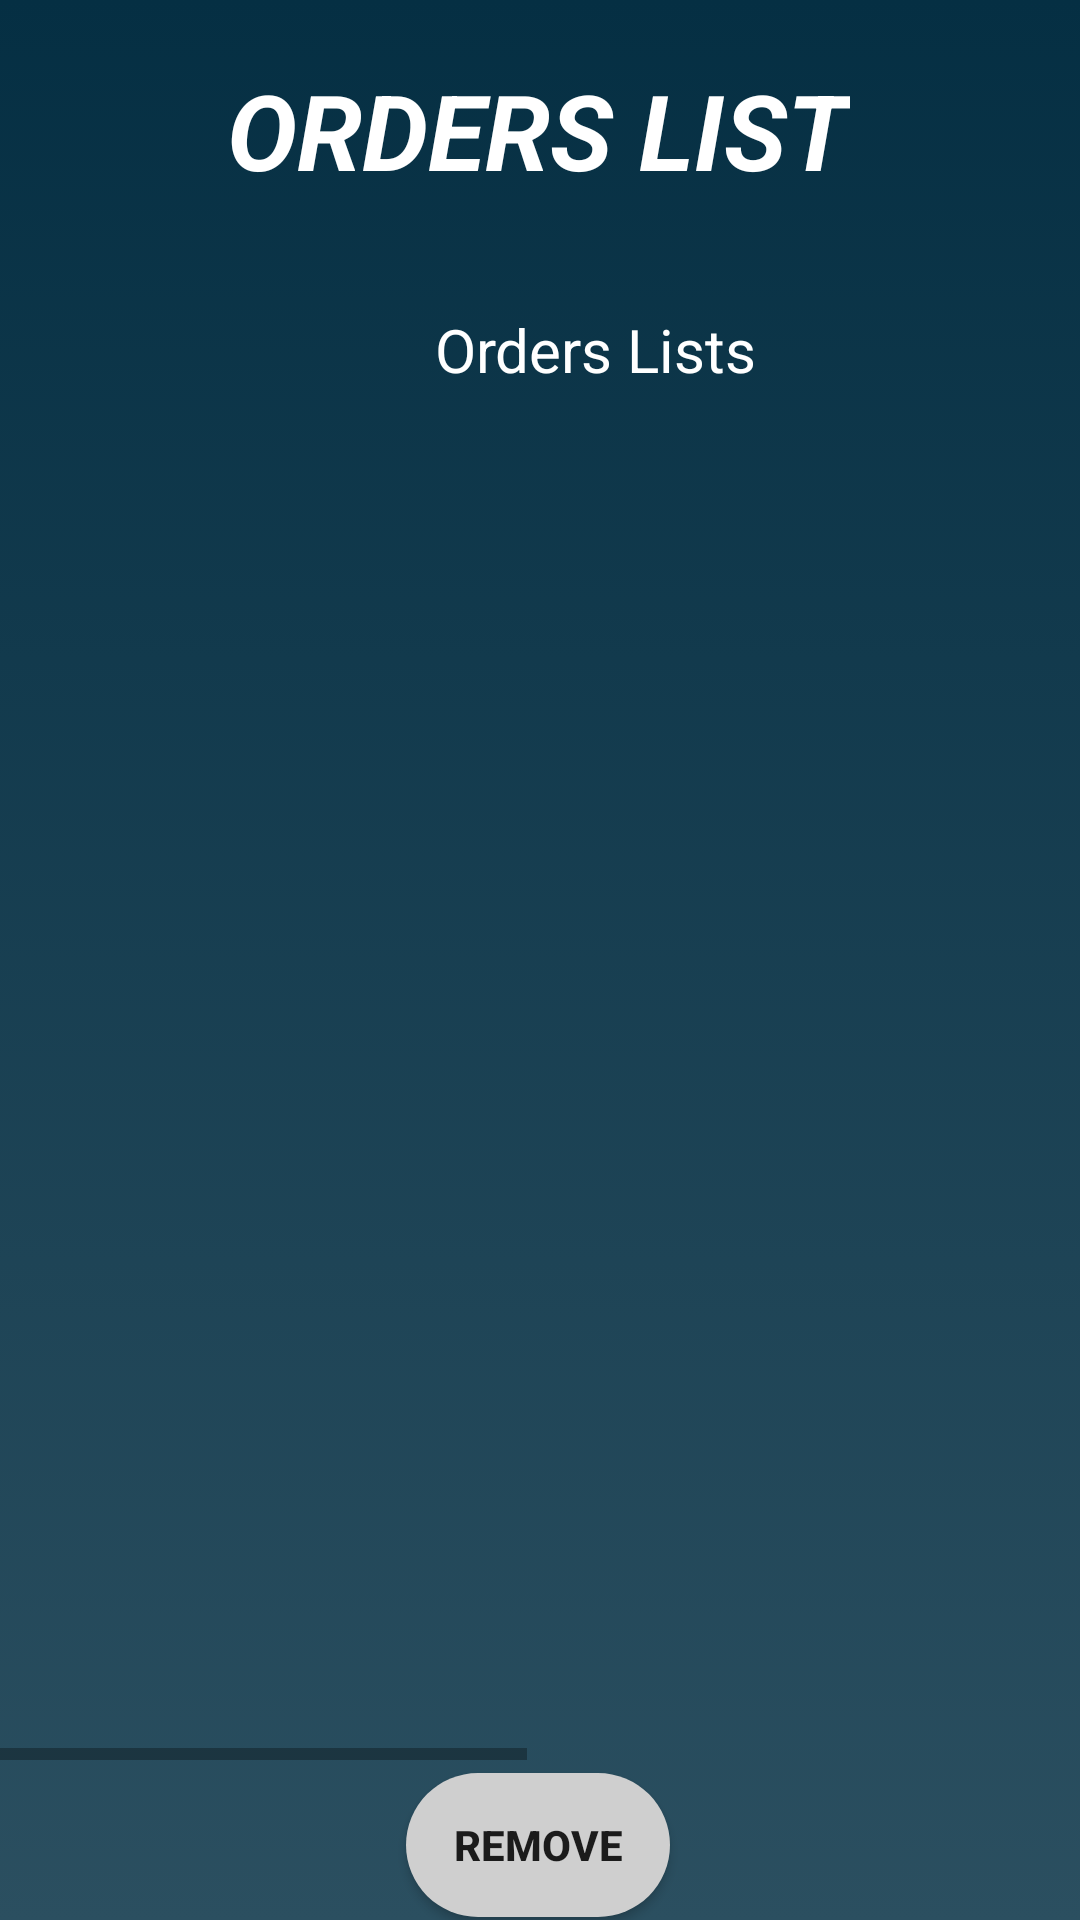

Android layout source for this screen:
<!-- AndroidManifest.xml: application theme AppTheme -->
<!-- res/layout/activity_commandes__list.xml -->
<?xml version="1.0" encoding="utf-8"?>
<androidx.constraintlayout.widget.ConstraintLayout xmlns:android="http://schemas.android.com/apk/res/android"
    xmlns:app="http://schemas.android.com/apk/res-auto"
    xmlns:tools="http://schemas.android.com/tools"
    android:layout_width="match_parent"
    android:layout_height="match_parent"
    android:background="@drawable/background"
    tools:context=".Commandes_List">

    <TextView
        android:id="@+id/Commande_list_title"
        android:layout_width="wrap_content"
        android:layout_height="wrap_content"
        android:layout_marginTop="20dp"
        android:text="ORDERS LIST"
        android:textAlignment="center"
        android:textColor="#FFF"
        android:textSize="35dp"
        android:textStyle="italic|bold"
        app:layout_constraintEnd_toEndOf="parent"
        app:layout_constraintHorizontal_bias="0.497"
        app:layout_constraintStart_toStartOf="parent"
        app:layout_constraintTop_toTopOf="parent" />

    <HorizontalScrollView
        android:id="@+id/Commandes_ScrollView"
        android:layout_width="match_parent"
        android:layout_height="500dp"
        android:layout_marginTop="20dp"
        app:layout_constraintEnd_toEndOf="parent"
        app:layout_constraintHorizontal_bias="1.0"
        app:layout_constraintStart_toStartOf="parent"
        app:layout_constraintTop_toBottomOf="@+id/Commande_list_title">

        <LinearLayout
            android:layout_width="match_parent"
            android:layout_height="match_parent"
            android:orientation="horizontal">

            <TextView
                android:layout_width="wrap_content"
                android:layout_height="wrap_content"
                android:text="Orders Lists"
                android:textSize="20dp"
                android:textColor="@color/White"
                android:layout_gravity="center"
                android:layout_marginBottom="20dp"
                android:layout_marginTop="20dp"
                android:translationY="-220dp"
                android:translationX="145dp"/>

            <androidx.recyclerview.widget.RecyclerView
                android:id="@+id/Commandes_recyclerView"
                android:layout_width="300dp"
                android:layout_height="400dp"
                android:layout_gravity="center"
                android:translationX="-60dp"
                android:translationY="20dp"
                app:layout_constraintBottom_toBottomOf="parent"
                app:layout_constraintEnd_toEndOf="parent"
                app:layout_constraintHorizontal_bias="0.507"
                app:layout_constraintStart_toStartOf="parent"
                app:layout_constraintTop_toTopOf="parent"
                app:layout_constraintVertical_bias="1.0" />

            <TextView
                android:layout_width="wrap_content"
                android:layout_height="wrap_content"
                android:text="Orders Lines Lists"
                android:textSize="20dp"
                android:textColor="@color/White"
                android:layout_gravity="center"
                android:layout_marginBottom="20dp"
                android:layout_marginTop="20dp"
                android:translationY="-220dp"
                android:translationX="55dp"/>

            <androidx.recyclerview.widget.RecyclerView
                android:id="@+id/Ligne_Commandes_recyclerView"
                android:layout_width="300dp"
                android:layout_height="400dp"
                android:layout_gravity="center"
                android:layout_marginBottom="20dp"
                android:translationX="-180dp"
                android:translationY="40dp"
                app:layout_constraintBottom_toBottomOf="parent"
                app:layout_constraintEnd_toEndOf="parent"
                app:layout_constraintHorizontal_bias="0.507"
                app:layout_constraintStart_toStartOf="parent"
                app:layout_constraintTop_toTopOf="parent"
                app:layout_constraintVertical_bias="1.0"
                android:layout_marginEnd="-130dp"/>


        </LinearLayout>

    </HorizontalScrollView>


    <Button
        android:id="@+id/btn_add_commande"
        android:layout_width="wrap_content"
        android:layout_height="wrap_content"
        android:layout_marginStart="72dp"
        android:layout_marginTop="20dp"
        android:background="@drawable/list_button_background"
        android:text="ADD"
        android:textStyle="bold"
        app:layout_constraintBottom_toTopOf="@+id/btn_remove_commande"
        app:layout_constraintStart_toStartOf="parent"
        app:layout_constraintTop_toBottomOf="@+id/Commandes_ScrollView"
        app:layout_constraintVertical_bias="0.545" />

    <Button
        android:id="@+id/btn_edit_commande"
        android:layout_width="wrap_content"
        android:layout_height="wrap_content"
        android:layout_marginTop="20dp"
        android:layout_marginEnd="72dp"
        android:background="@drawable/list_button_background"
        android:text="EDIT"
        android:textStyle="bold"
        app:layout_constraintBottom_toTopOf="@+id/btn_remove_commande"
        app:layout_constraintEnd_toEndOf="parent"
        app:layout_constraintTop_toBottomOf="@+id/Commandes_ScrollView" />

    <Button
        android:id="@+id/btn_remove_commande"
        android:layout_width="wrap_content"
        android:layout_height="wrap_content"
        android:background="@drawable/list_button_background"
        android:gravity="center"
        android:text="REMOVE"
        android:textStyle="bold"
        app:layout_constraintBottom_toBottomOf="parent"
        app:layout_constraintEnd_toEndOf="parent"
        app:layout_constraintHorizontal_bias="0.498"
        app:layout_constraintStart_toStartOf="parent"
        app:layout_constraintTop_toBottomOf="@+id/Commandes_ScrollView"
        app:layout_constraintVertical_bias="0.831" />


</androidx.constraintlayout.widget.ConstraintLayout>
<!-- resources referenced by this layout -->
<resources>
  <color name="White">#FFF</color>
  <!-- drawable background (drawable) -->
  <?xml version="1.0" encoding="utf-8"?>
  <selector xmlns:android="http://schemas.android.com/apk/res/android">
      <item>
          <shape>
              <gradient
                  android:startColor="@color/colorPrimary"
                  android:endColor="@color/colorPrimaryDark"
                  android:angle="-90"
                  />
          </shape>
      </item>
  </selector>
  <!-- drawable list_button_background (drawable) -->
  <?xml version="1.0" encoding="utf-8"?>
  <selector xmlns:android="http://schemas.android.com/apk/res/android">
      <item>
          <shape>
              <solid
                  android:color="#CFCFCF"
                  />
              <corners
                  android:radius="100dp"
                  />
          </shape>
      </item>
  </selector>
  <style name="AppTheme" parent="Theme.AppCompat.Light.NoActionBar">
          
          <item name="colorPrimary">@color/colorPrimary</item>
          <item name="colorPrimaryDark">@color/colorPrimaryDark</item>
          <item name="colorAccent">@color/colorAccent</item>
      </style>
  <color name="colorPrimary">#052F43</color>
  <color name="colorPrimaryDark">#2B4F60</color>
  <color name="colorAccent">#75A6BC</color>
</resources>
